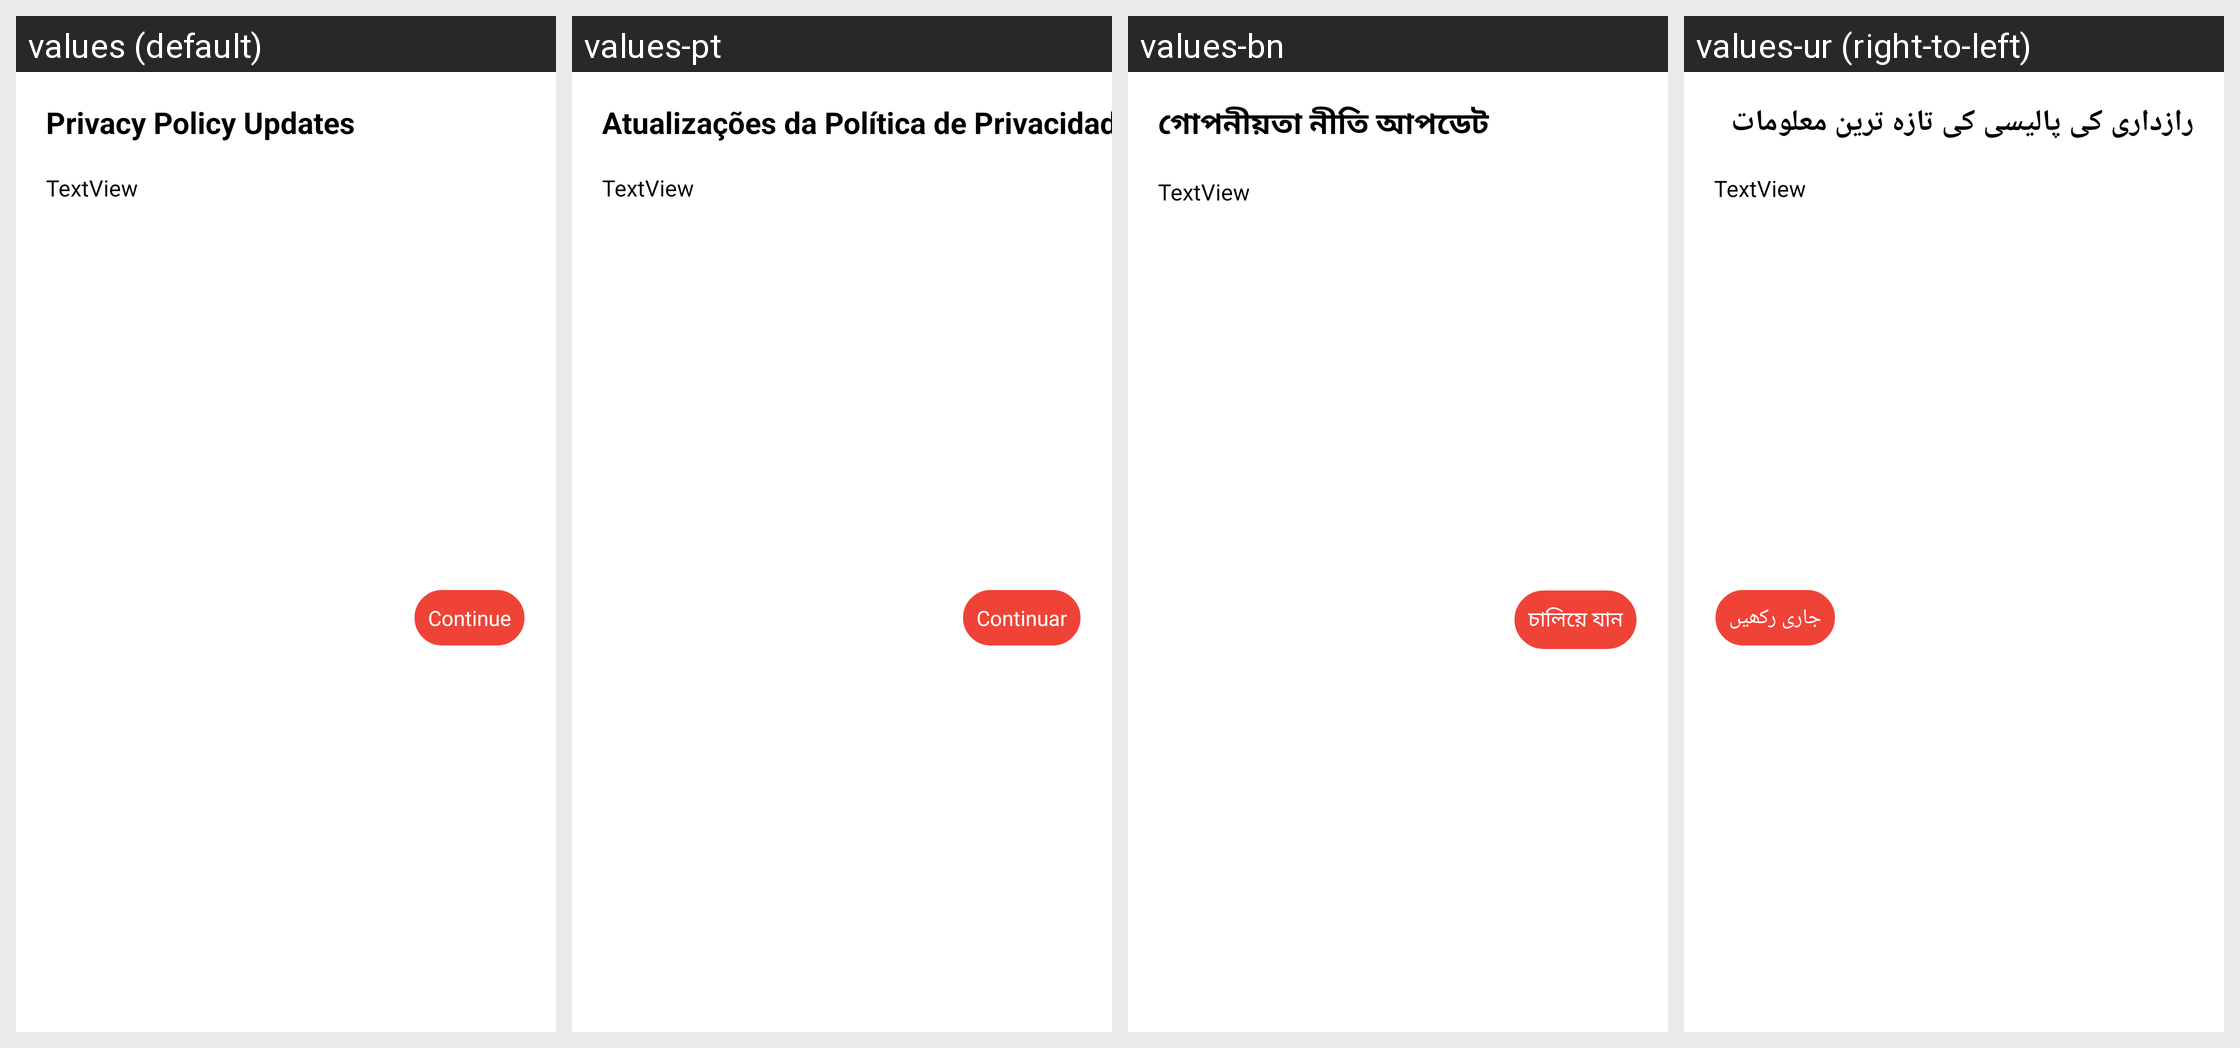

This grid shows one Android layout under several languages. Give, for every string resource on the screen, its name, the default text and each shown locale's text.
Android screen res/layout/dialog_privacy.xml rendered under 4 locales, left to right: values (default), values-pt, values-bn, values-ur (right-to-left). Device: Nexus 5 (rendered at 1080×1920; each locale shown at half size, 540×960, under a caption strip naming it); theme Theme.MaterialComponents.DayNight.NoActionBar.
Other locales in the repository, not shown: values-ar, values-es, values-fr, values-hi, values-tl, values-zh.
Strings drawn on this screen, with the default value and each locale's value (text and hints the layout hard-codes, and strings that could not be matched under every locale, appear in the picture but are not listed):

privacy_policy_updates
  values: Privacy Policy Updates
  values-pt: Atualizações da Política de Privacidade
  values-bn: গোপনীয়তা নীতি আপডেট
  values-ur: رازداری کی پالیسی کی تازہ ترین معلومات

continue_lbl
  values: Continue
  values-pt: Continuar
  values-bn: চালিয়ে যান
  values-ur: جاری رکھیں
